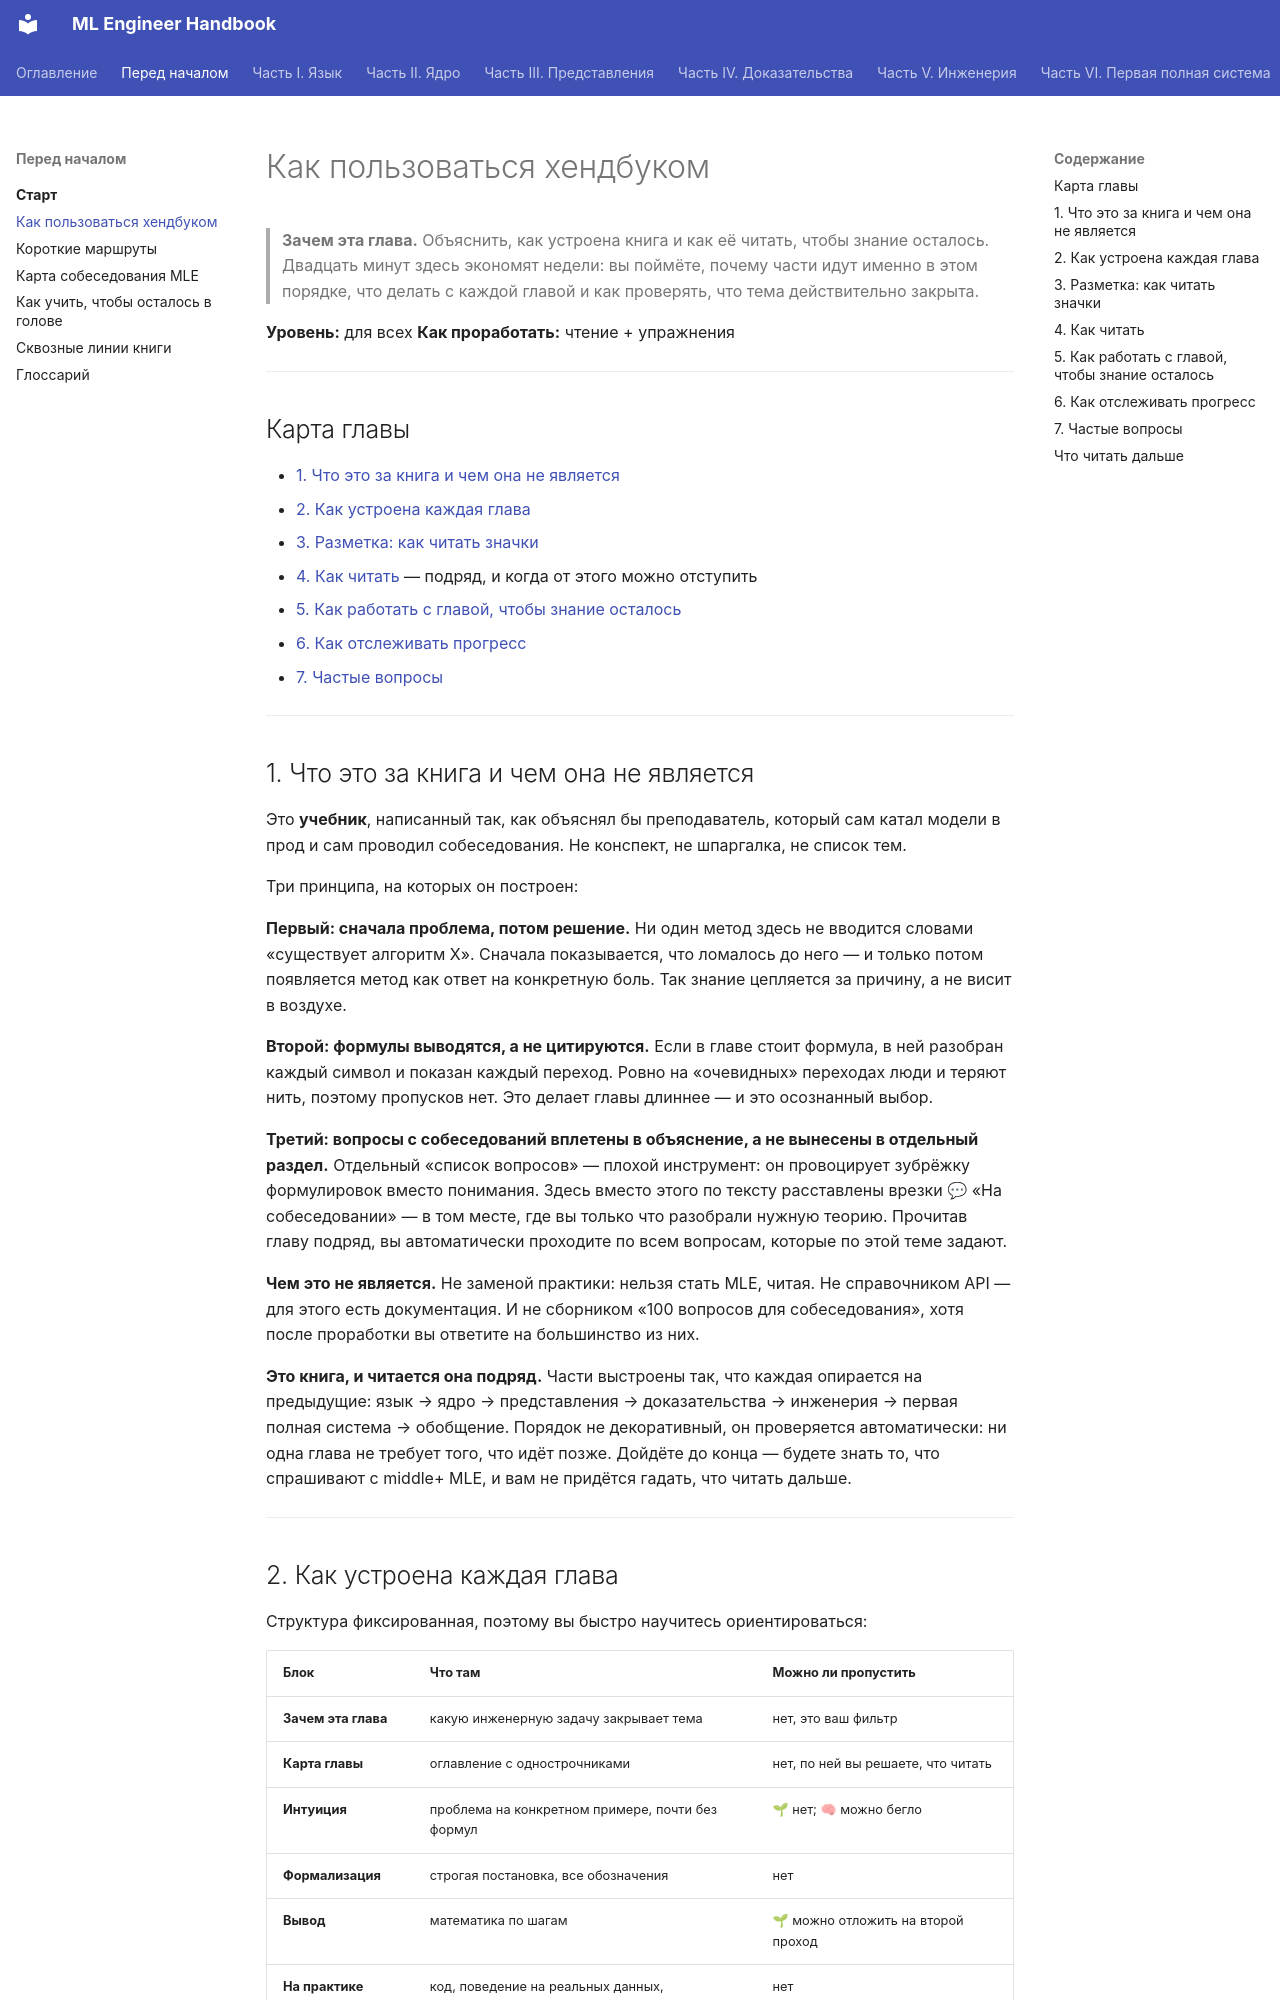

repository: avanturer/ml-handbook · page: 00-start/01-how-to-use/index.html · generator: mkdocs

# Как пользоваться хендбуком

> **Зачем эта глава.** Объяснить, как устроена книга и как её читать, чтобы знание осталось.
> Двадцать минут здесь экономят недели: вы поймёте, почему части идут именно в этом порядке,
> что делать с каждой главой и как проверять, что тема действительно закрыта.

**Уровень:** для всех
**Как проработать:** чтение + упражнения

---

## Карта главы

- [1. Что это за книга и чем она не является](#1-что-это-за-книга-и-чем-она-не-является)
- [2. Как устроена каждая глава](#2-как-устроена-каждая-глава)
- [3. Разметка: как читать значки](#3-разметка-как-читать-значки)
- [4. Как читать](#4-как-читать) — подряд, и когда от этого можно отступить
- [5. Как работать с главой, чтобы знание осталось](#5-как-работать-с-главой-чтобы-знание-осталось)
- [6. Как отслеживать прогресс](#6-как-отслеживать-прогресс)
- [7. Частые вопросы](#7-частые-вопросы)

---

## 1. Что это за книга и чем она не является

Это **учебник**, написанный так, как объяснял бы преподаватель, который сам катал модели в прод
и сам проводил собеседования. Не конспект, не шпаргалка, не список тем.

Три принципа, на которых он построен:

**Первый: сначала проблема, потом решение.** Ни один метод здесь не вводится словами
«существует алгоритм X». Сначала показывается, что ломалось до него — и только потом появляется
метод как ответ на конкретную боль. Так знание цепляется за причину, а не висит в воздухе.

**Второй: формулы выводятся, а не цитируются.** Если в главе стоит формула, в ней разобран каждый
символ и показан каждый переход. Ровно на «очевидных» переходах люди и теряют нить, поэтому
пропусков нет. Это делает главы длиннее — и это осознанный выбор.

**Третий: вопросы с собеседований вплетены в объяснение, а не вынесены в отдельный раздел.**
Отдельный «список вопросов» — плохой инструмент: он провоцирует зубрёжку формулировок вместо
понимания. Здесь вместо этого по тексту расставлены врезки 💬 «На собеседовании» — в том месте,
где вы только что разобрали нужную теорию. Прочитав главу подряд, вы автоматически проходите
по всем вопросам, которые по этой теме задают.

**Чем это не является.** Не заменой практики: нельзя стать MLE, читая. Не справочником API —
для этого есть документация. И не сборником «100 вопросов для собеседования», хотя после
проработки вы ответите на большинство из них.

**Это книга, и читается она подряд.** Части выстроены так, что каждая опирается
на предыдущие: язык → ядро → представления → доказательства → инженерия → первая полная
система → обобщение. Порядок не декоративный, он проверяется автоматически: ни одна глава
не требует того, что идёт позже. Дойдёте до конца — будете знать то, что спрашивают
с middle+ MLE, и вам не придётся гадать, что читать дальше.

---

## 2. Как устроена каждая глава

Структура фиксированная, поэтому вы быстро научитесь ориентироваться:

| Блок | Что там | Можно ли пропустить |
|---|---|---|
| **Зачем эта глава** | какую инженерную задачу закрывает тема | нет, это ваш фильтр |
| **Карта главы** | оглавление с однострочниками | нет, по ней вы решаете, что читать |
| **Интуиция** | проблема на конкретном примере, почти без формул | 🌱 нет; 🧠 можно бегло |
| **Формализация** | строгая постановка, все обозначения | нет |
| **Вывод** | математика по шагам | 🌱 можно отложить на второй проход |
| **На практике** | код, поведение на реальных данных, гиперпараметры | нет |
| **Компромиссы** | когда метод — правильный выбор, когда нет | нет, это самый ценный блок для собеса |
| **Подводные камни** | грабли из продакшена: симптом → причина → решение | нет |
| **Проверь себя** | вопросы в формате собеседования с разбором | нет, это главный инструмент проверки |
| **Практика** | задачи с критериями «сделано правильно» | нет, если хотите уметь, а не «знать» |
| **Что читать дальше** | аннотированные источники | по желанию |

Заметьте асимметрию: пропускать можно почти только вывод и то временно. Блоки «Компромиссы»
и «Подводные камни» — это то, чем middle+ отличается от middle, и именно их обычно нет
в обычных курсах.

---
